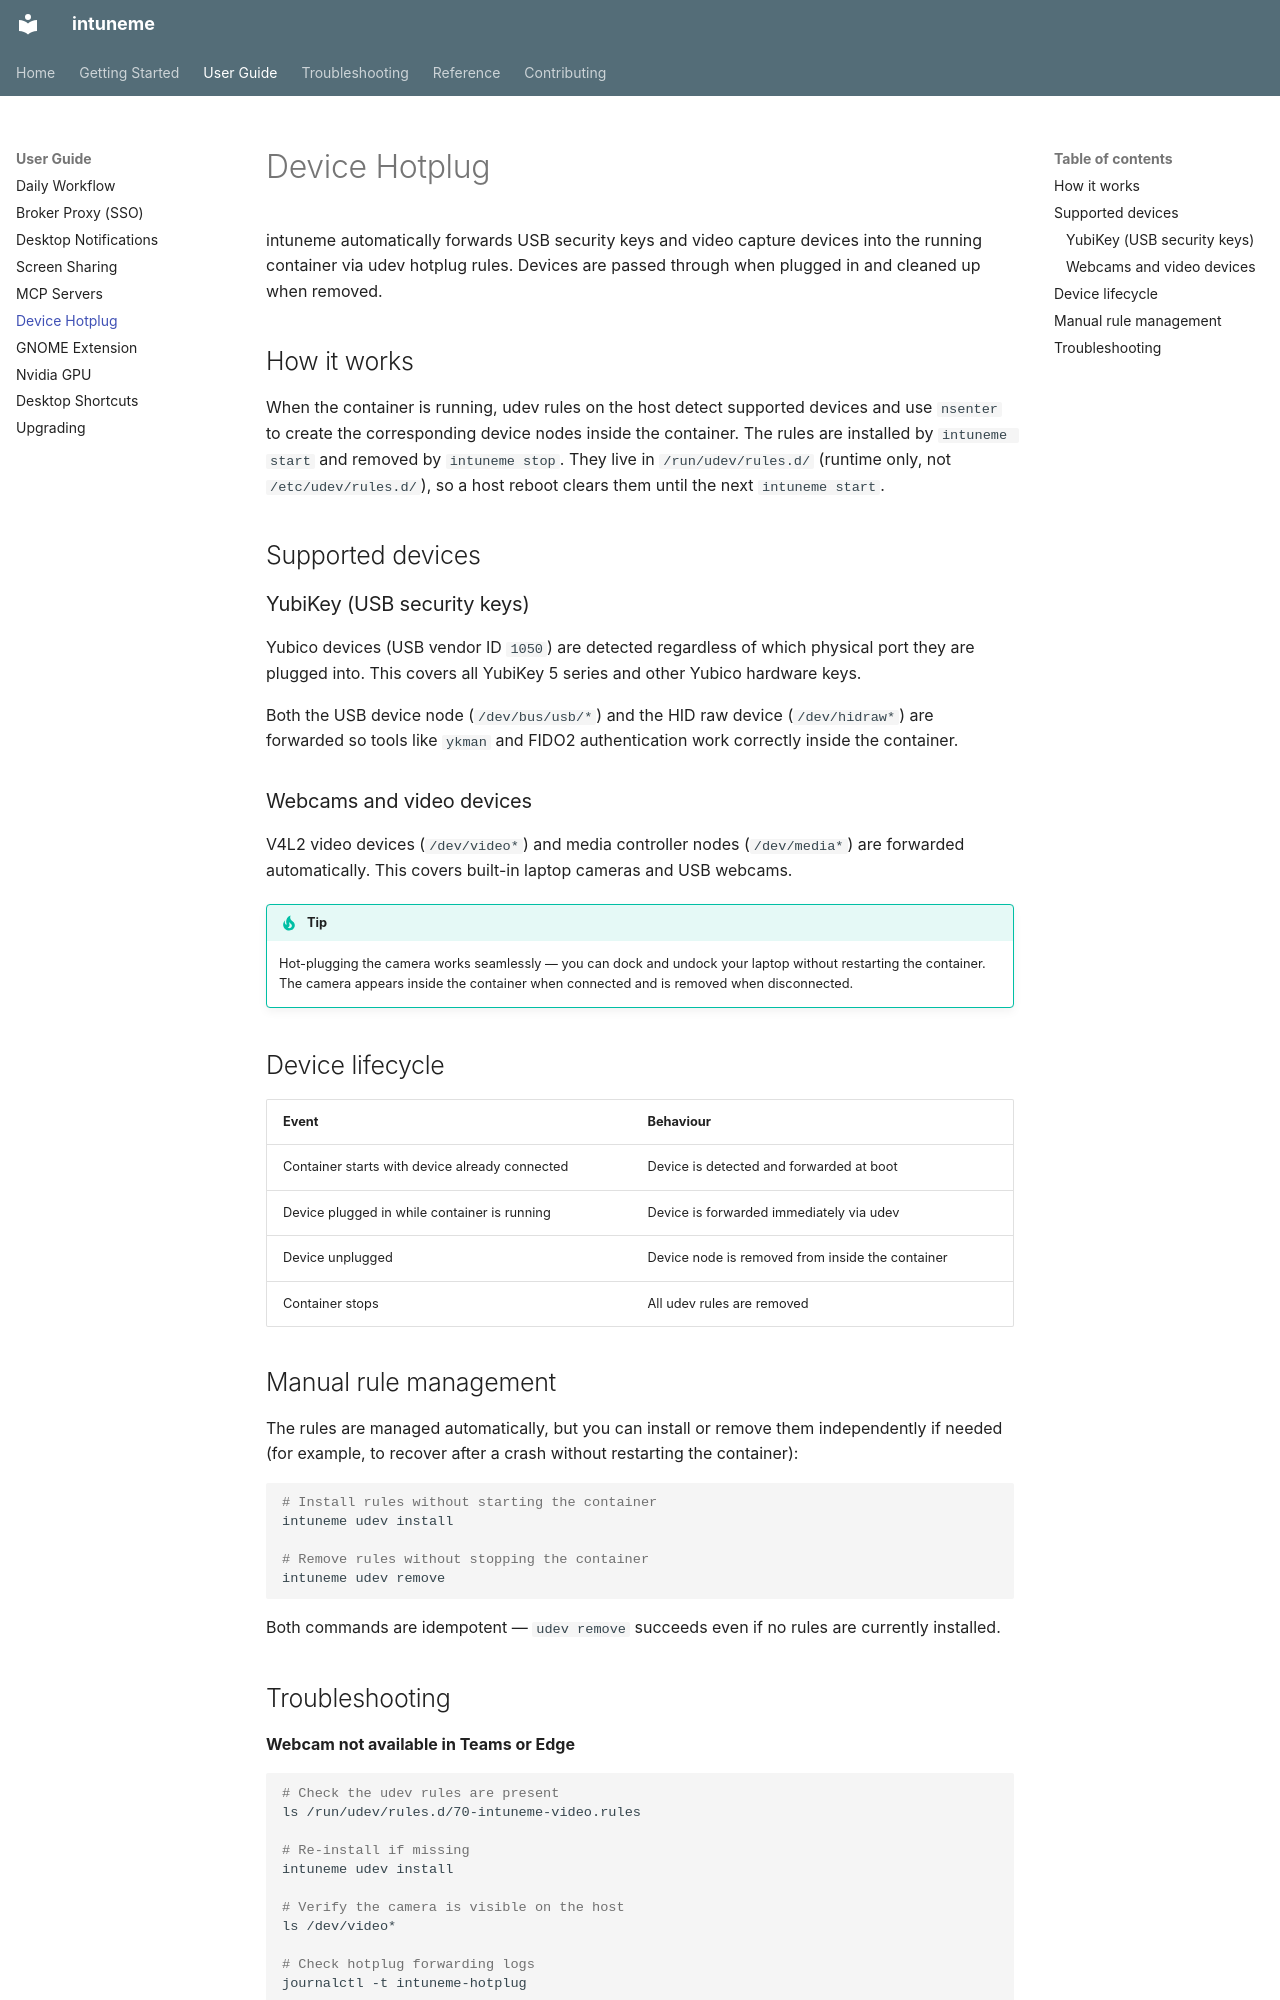

repository: frostyard/intuneme · page: user-guide/device-hotplug/index.html · generator: mkdocs

# Device Hotplug

intuneme automatically forwards USB security keys and video capture devices into the running container via udev hotplug rules. Devices are passed through when plugged in and cleaned up when removed.

## How it works

When the container is running, udev rules on the host detect supported devices and use `nsenter` to create the corresponding device nodes inside the container. The rules are installed by `intuneme start` and removed by `intuneme stop`. They live in `/run/udev/rules.d/` (runtime only, not `/etc/udev/rules.d/`), so a host reboot clears them until the next `intuneme start`.

## Supported devices

### YubiKey (USB security keys)

Yubico devices (USB vendor ID `1050`) are detected regardless of which physical port they are plugged into. This covers all YubiKey 5 series and other Yubico hardware keys.

Both the USB device node (`/dev/bus/usb/*`) and the HID raw device (`/dev/hidraw*`) are forwarded so tools like `ykman` and FIDO2 authentication work correctly inside the container.

### Webcams and video devices

V4L2 video devices (`/dev/video*`) and media controller nodes (`/dev/media*`) are forwarded automatically. This covers built-in laptop cameras and USB webcams.

!!! tip
    Hot-plugging the camera works seamlessly — you can dock and undock your laptop without restarting the container. The camera appears inside the container when connected and is removed when disconnected.

## Device lifecycle

| Event | Behaviour |
|---|---|
| Container starts with device already connected | Device is detected and forwarded at boot |
| Device plugged in while container is running | Device is forwarded immediately via udev |
| Device unplugged | Device node is removed from inside the container |
| Container stops | All udev rules are removed |

## Manual rule management

The rules are managed automatically, but you can install or remove them independently if needed (for example, to recover after a crash without restarting the container):

```bash
# Install rules without starting the container
intuneme udev install

# Remove rules without stopping the container
intuneme udev remove
```

Both commands are idempotent — `udev remove` succeeds even if no rules are currently installed.
